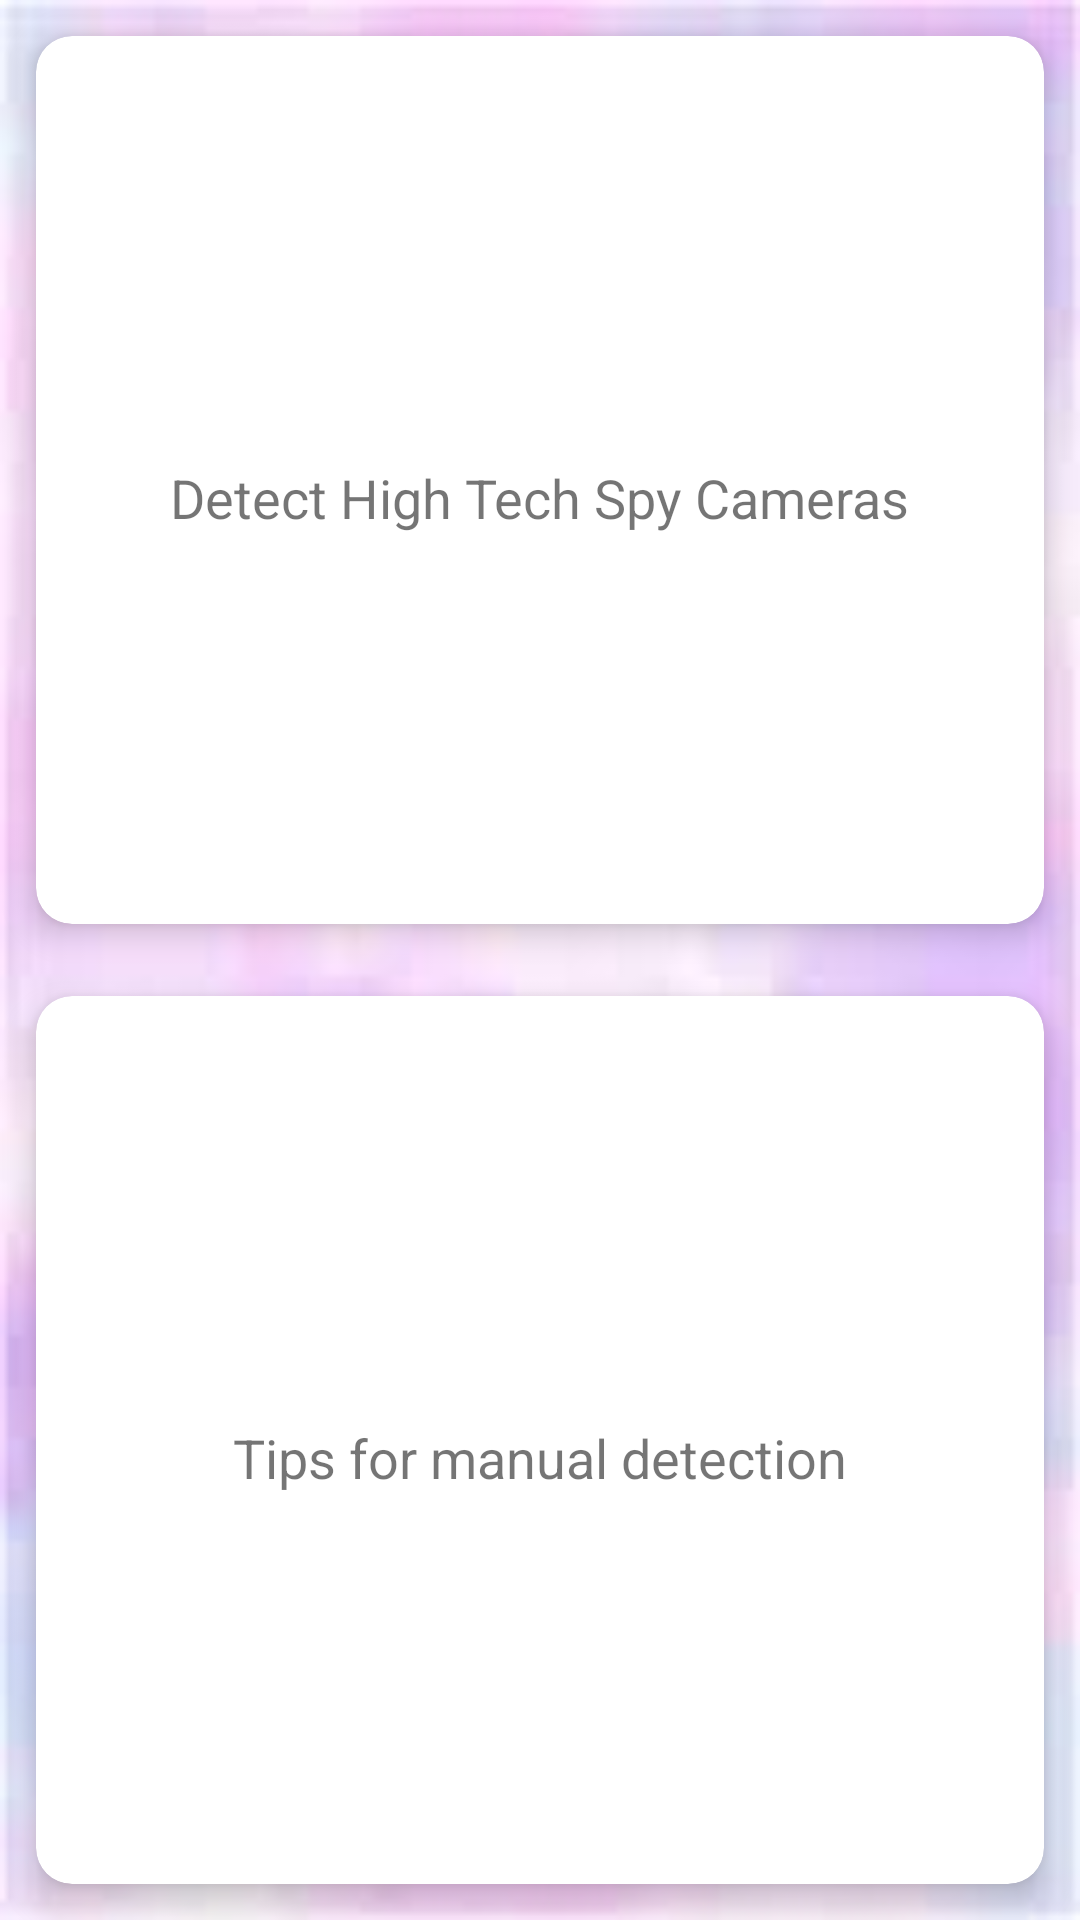

Write the Android layout XML for this screen, with the resource values it uses.
<!-- AndroidManifest.xml: application theme Theme.Damini -->
<!-- res/layout/activity_choosen.xml -->
<?xml version="1.0" encoding="utf-8"?>
<LinearLayout xmlns:android="http://schemas.android.com/apk/res/android"
    xmlns:app="http://schemas.android.com/apk/res-auto"
    xmlns:tools="http://schemas.android.com/tools"
    android:layout_width="match_parent"
    android:layout_height="match_parent"
    android:orientation="vertical"
    android:background="@drawable/bgapps"
    tools:context=".ChoosenActivity">


    <androidx.cardview.widget.CardView
        android:id="@+id/mag"
        android:layout_width="match_parent"
        android:layout_height="0dp"
        android:layout_weight="1"
        android:layout_rowWeight="1"
        android:layout_columnWeight="1"
        android:layout_margin="12dp"
        android:layout_marginStart="12dp"
        android:layout_marginLeft="12dp"
        android:layout_marginTop="12dp"
        android:layout_marginEnd="12dp"
        android:layout_marginRight="12dp"
        android:clickable="true"
        android:focusable="true"
        android:foreground="?android:attr/selectableItemBackground"
        app:cardCornerRadius="12dp"
        app:cardElevation="6dp"
        app:layout_constraintEnd_toEndOf="parent"
        app:layout_constraintStart_toStartOf="parent"
        app:layout_constraintTop_toTopOf="parent">

        <LinearLayout
            android:layout_width="match_parent"
            android:layout_height="match_parent"
            android:gravity="center"
            android:orientation="vertical"
            android:padding="16dp">

            <ImageView
                android:layout_width="wrap_content"
                android:layout_height="wrap_content"
                android:src="@drawable/ic_security_camera"
                app:srcCompat="@drawable/ic_security_camera" />

            <TextView
                android:layout_width="wrap_content"
                android:layout_height="wrap_content"
                android:layout_marginTop="12dp"
                android:text="Detect High Tech Spy Cameras"
                android:textColor="@color/common_google_signin_btn_text_light_pressed"
                android:textSize="18sp" />

        </LinearLayout>

    </androidx.cardview.widget.CardView>


    <androidx.cardview.widget.CardView
        android:id="@+id/inst"
        android:layout_width="match_parent"
        android:layout_height="0dp"
        android:layout_weight="1"
        android:layout_rowWeight="1"
        android:layout_columnWeight="1"
        android:layout_margin="12dp"
        android:layout_marginTop="47dp"
        android:clickable="true"
        android:focusable="true"
        android:foreground="?android:attr/selectableItemBackground"
        app:cardCornerRadius="12dp"
        app:cardElevation="6dp"
        app:layout_constraintTop_toBottomOf="@+id/mag"
        tools:layout_editor_absoluteX="12dp">

        <LinearLayout
            android:layout_width="match_parent"
            android:layout_height="match_parent"
            android:gravity="center"
            android:orientation="vertical"
            android:padding="16dp">

            <ImageView
                android:layout_width="wrap_content"
                android:layout_height="wrap_content"
                android:src="@drawable/ic_idea"
                app:srcCompat="@drawable/ic_idea" />

            <TextView
                android:layout_width="wrap_content"
                android:layout_height="wrap_content"
                android:layout_marginTop="12dp"
                android:text="Tips for manual detection"
                android:textColor="@color/common_google_signin_btn_text_light_pressed"
                android:textSize="18sp" />

        </LinearLayout>

    </androidx.cardview.widget.CardView>



</LinearLayout>
<!-- resources referenced by this layout -->
<resources>
  <!-- drawable bgapps: jpg bitmap (drawable, 2695 bytes) -->
  <style name="Theme.Damini" parent="Theme.MaterialComponents.DayNight.DarkActionBar">
          
          <item name="colorPrimary">@color/purple_500</item>
          <item name="colorPrimaryVariant">@color/purple_700</item>
          <item name="colorOnPrimary">@color/white</item>
          
          <item name="colorSecondary">@color/teal_200</item>
          <item name="colorSecondaryVariant">@color/teal_700</item>
          <item name="colorOnSecondary">@color/black</item>
          
          <item name="android:statusBarColor" tools:targetApi="l">?attr/colorPrimaryVariant</item>
          
      </style>
  <!-- not gathered from this repository: default colours our renderer supplied (Android Studio template values) -->
  <color name="purple_500">#FF6200EE</color>
  <color name="purple_700">#FF3700B3</color>
  <color name="teal_200">#FF03DAC5</color>
  <color name="teal_700">#FF018786</color>
  <color name="black">#FF000000</color>
  <color name="white">#FFFFFFFF</color>
</resources>
